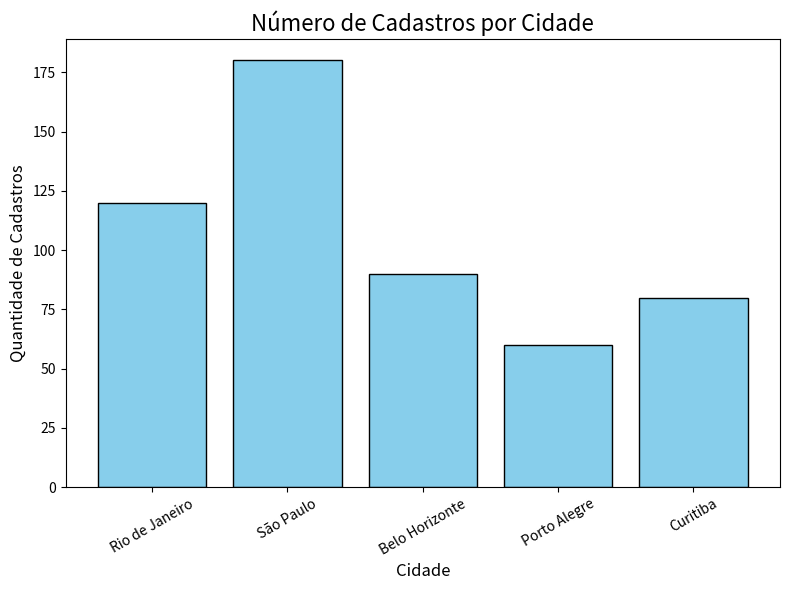

The script that saved this image:
import matplotlib.pyplot as plt

# Dados fictícios
cidades = ['Rio de Janeiro', 'São Paulo', 'Belo Horizonte', 'Porto Alegre', 'Curitiba']
quantidades = [120, 180, 90, 60, 80]

# Criar o gráfico
plt.figure(figsize=(8,6))
plt.bar(cidades, quantidades, color='skyblue', edgecolor='black')
plt.title('Número de Cadastros por Cidade', fontsize=16)
plt.xlabel('Cidade', fontsize=12)
plt.ylabel('Quantidade de Cadastros', fontsize=12)
plt.xticks(rotation=30)
plt.tight_layout()

# Salvar o gráfico como imagem
plt.savefig('grafico_exemplo_readme.png')